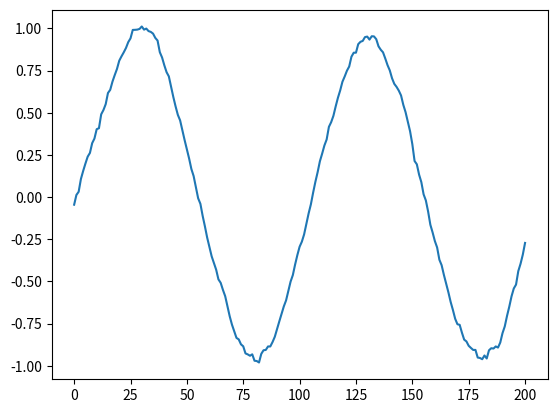

Source code (Python):

# # # Kalman filter

#______________________________________#

# # Libraries

import numpy as np
import matplotlib.pyplot as plt

#______________________________________#

# # Creating the noisy signal

x_axis = np.linspace(0, 2*(np.pi), 201)
dt = 1/(len(x_axis) - 1)

f = np.sin(2*x_axis)
fdot = 2*np.cos(2*x_axis)

sigma1, mu1, sigma2, mu2 = 0.1, 0, 0.7, 0
noise1 = sigma1*np.random.randn(201) + mu1
noise2 = sigma1*np.random.randn(201) + mu2

a = f + noise1
b = fdot + noise2

# z is the state-space vector for the variable
z = []
for i in range(0,len(a)):
    z = z + [[b[i], a[i]]]
z = np.asarray(z)

#______________________________________#

# # Setting up the matrices

phi = np.asarray([[np.cos(dt), -np.sin(dt)], [np.sin(dt), np.cos(dt)]])
H = np.asarray([[1, 0], [0, 1]])

R = (sigma2**2)*np.asarray([[1, 0], [0, 1]])
Q = (sigma1**2)*(np.asarray([[1, 0], [0, 1]]))

# Initial guesses 

x_0 = np.asarray([1, 0])
p_0 = np.asarray([[1, 0], [0, 1]])

#______________________________________#

# # Doing the iterative procedure

x, _x,_P, P = [], [x_0], [p_0], []
for i in range(0,len(x_axis)):
    K = _P[i]*(np.transpose(H))*(np.linalg.inv(H*_P[i]*np.transpose(H) + R))
    x.append(_x[i] + K.dot(z[i] - H.dot(_x[i])))
    P.append((np.eye(2) - K*H)*_P[i])
    _x.append(phi.dot(x[i]))
    _P.append(phi*P[i]*np.transpose(phi) + Q)
    
#______________________________________#

# # Plotting the results
    
c, d = [],[]
for i in range(0,len(x_axis)):
    c.append(x[i][1])
    d.append(x[i][0])

#plt.plot(a)
#plt.plot(b)
plt.plot(c)
#plt.plot(d)
plt.show()
    
#______________________________________#

# [redacted]

# If model noise is big, Kalman filter will favour the sensor data in the output
# If the sensor data is big, the Kalman filter will favour the model that's embedded in it

# Q: as sampling time increases, model noise increases




